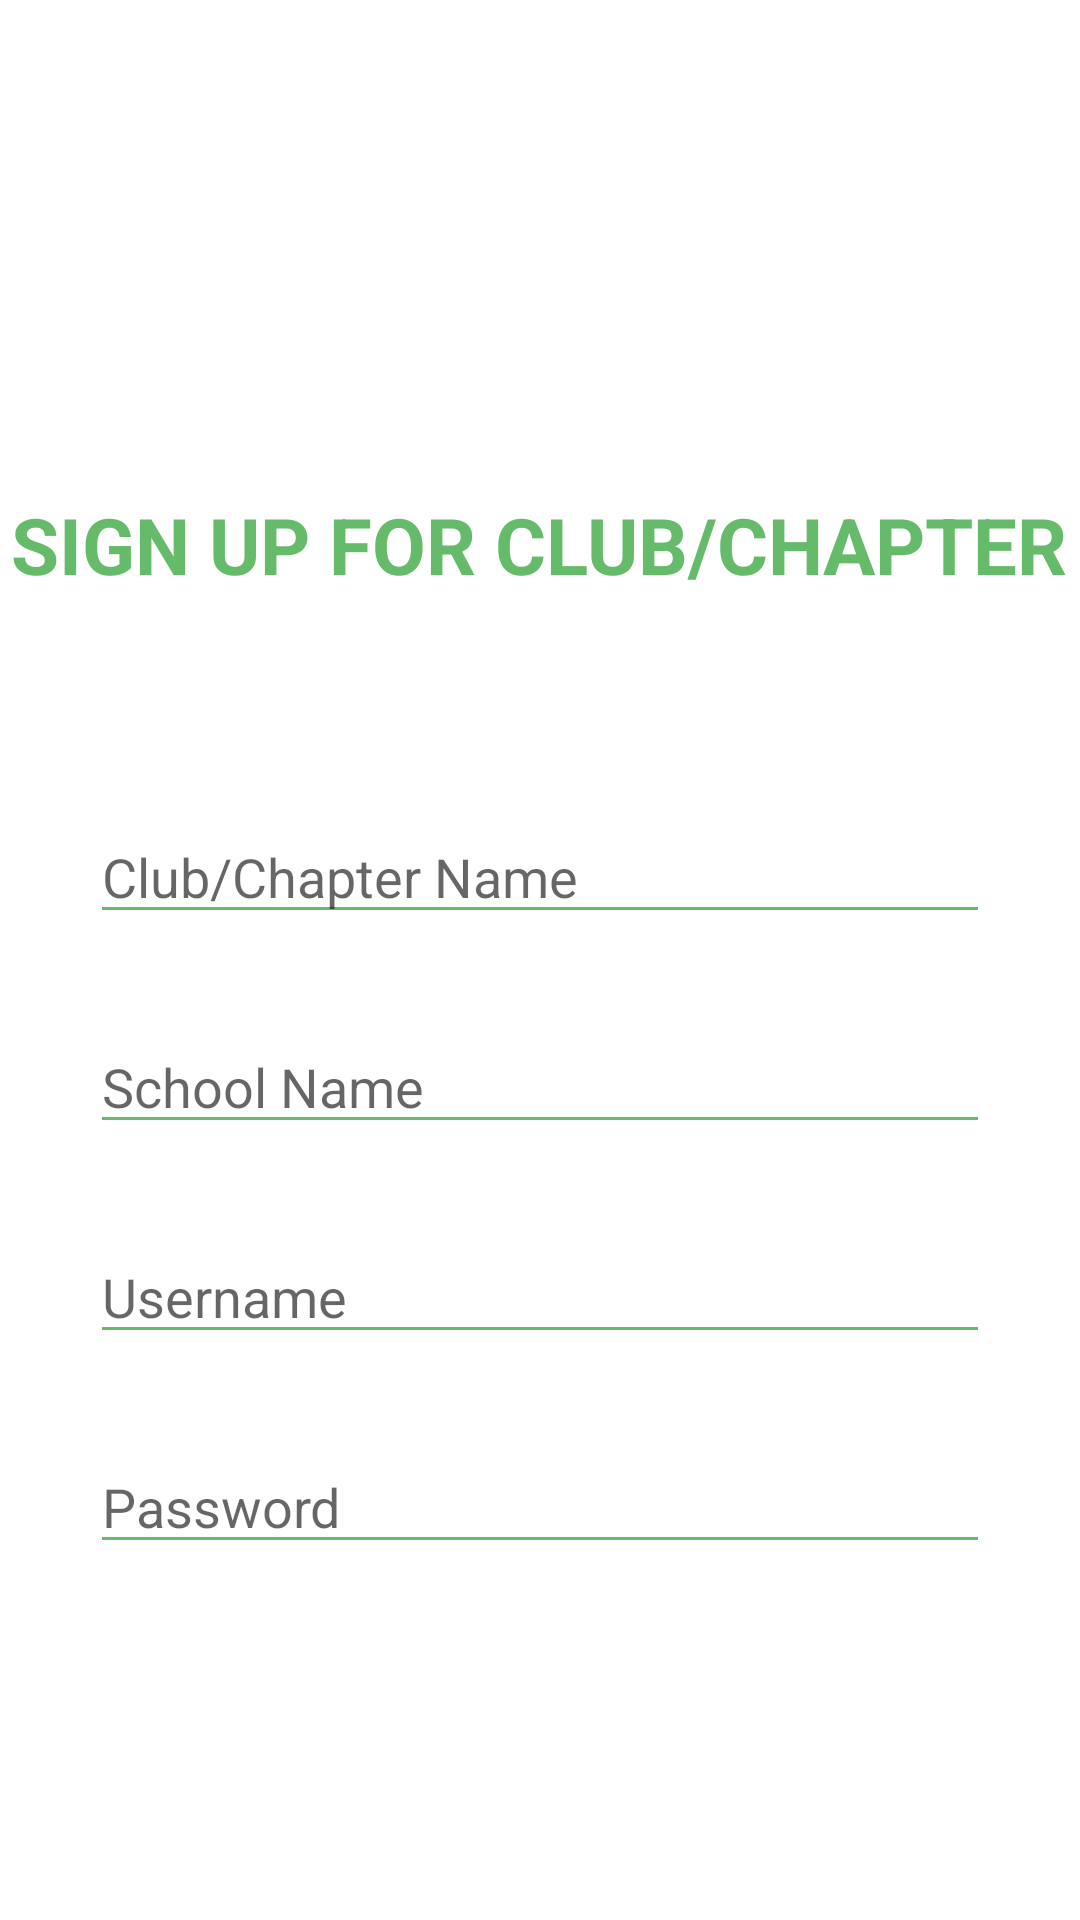

Here is an Android app screen rendered from its layout file. Give the layout XML and the strings, colors and styles it references.
<!-- AndroidManifest.xml: application theme Theme.AppCompat.NoActionBar -->
<!-- res/layout/activity_signup_club.xml -->
<?xml version="1.0" encoding="utf-8"?>
<RelativeLayout xmlns:android="http://schemas.android.com/apk/res/android"
    xmlns:app="http://schemas.android.com/apk/res-auto"
    xmlns:tools="http://schemas.android.com/tools"
    android:layout_width="match_parent"
    android:layout_height="match_parent"
    android:background="@android:color/background_light"
    tools:context=".signup_club">



    <ImageView
        android:layout_width="80dp"
        android:layout_height="80dp"
        android:layout_alignParentTop="true"
        android:layout_centerHorizontal="true"
        android:layout_gravity="center_horizontal"
        android:layout_marginTop="43dp"
        android:src="@drawable/logo_small"
        android:tint="@color/green_400" />

    <TextView
        android:layout_width="wrap_content"
        android:layout_height="wrap_content"
        android:layout_alignParentTop="true"
        android:layout_centerHorizontal="true"
        android:layout_gravity="center_horizontal"
        android:layout_marginTop="164dp"
        android:text="SIGN UP FOR CLUB/CHAPTER"
        android:textAppearance="@style/Base.TextAppearance.AppCompat.Large"
        android:textColor="@color/green_400"
        android:textSize="26dp"
        android:textStyle="bold" />


    <EditText
        android:id="@+id/club_name"
        android:layout_width="300dp"
        android:layout_height="wrap_content"

        android:layout_centerHorizontal="true"
        android:layout_marginTop="270dp"
        android:hint="Club/Chapter Name"
        android:inputType="text"
        android:maxLength="50"
        android:maxLines="1"
        android:singleLine="true"
        android:theme="@style/EditText.Green" />


    <EditText
        android:id="@+id/school_name_club"
        android:layout_width="300dp"
        android:layout_height="wrap_content"
        android:layout_marginTop="340dp"
        android:layout_centerHorizontal="true"
        android:hint="School Name"
        android:inputType="text"
        android:maxLength="50"
        android:maxLines="1"
        android:singleLine="true"
        android:theme="@style/EditText.Green" />


    <EditText
        android:id="@+id/user_club"
        android:layout_width="300dp"
        android:layout_height="wrap_content"
       android:layout_marginTop="410dp"
        android:layout_centerHorizontal="true"
        android:textAllCaps="true"
        android:hint="Username"
        android:inputType="text"
        android:maxLength="50"
        android:maxLines="1"
        android:singleLine="true"
        android:theme="@style/EditText.Green"/>

    <EditText
        android:id="@+id/pass_club"
        android:layout_width="300dp"
        android:layout_height="wrap_content"
       android:layout_marginTop="480dp"
        android:layout_centerHorizontal="true"

        android:hint="Password"
        android:theme="@style/EditText.Green"
        android:inputType="textPassword"
        android:maxLength="50"
        android:maxLines="1"
        android:singleLine="true"

        />


    <Button
        android:id="@+id/signup_club"
        android:layout_width="300dp"
        android:layout_height="55dp"
        android:layout_alignParentBottom="true"
        android:layout_centerHorizontal="true"
        android:layout_marginBottom="72dp"
        android:text="Sign Up"
        android:textSize="20dp"
        android:background="@drawable/btn_rounded_green_300"
        android:textColor="@android:color/white"
        android:textStyle="bold"
        />






</RelativeLayout>
<!-- resources referenced by this layout -->
<resources>
  <color name="green_400">#66BB6A</color>
  <style name="EditText.Green" parent="@style/AppTheme">
  
          <item name="colorControlNormal">@color/green_400</item>
      </style>
  <style name="AppTheme" parent="Base.Theme.AppCompat.Light.DarkActionBar">
          
          <item name="colorPrimary">@color/colorPrimary</item>
          <item name="colorPrimaryDark">@color/colorPrimaryDark</item>
          <item name="colorAccent">@color/colorAccent</item>
      </style>
  <color name="colorPrimary">#3F51B5</color>
  <color name="colorPrimaryDark">#303F9F</color>
  <color name="colorAccent">#FF4081</color>
</resources>
